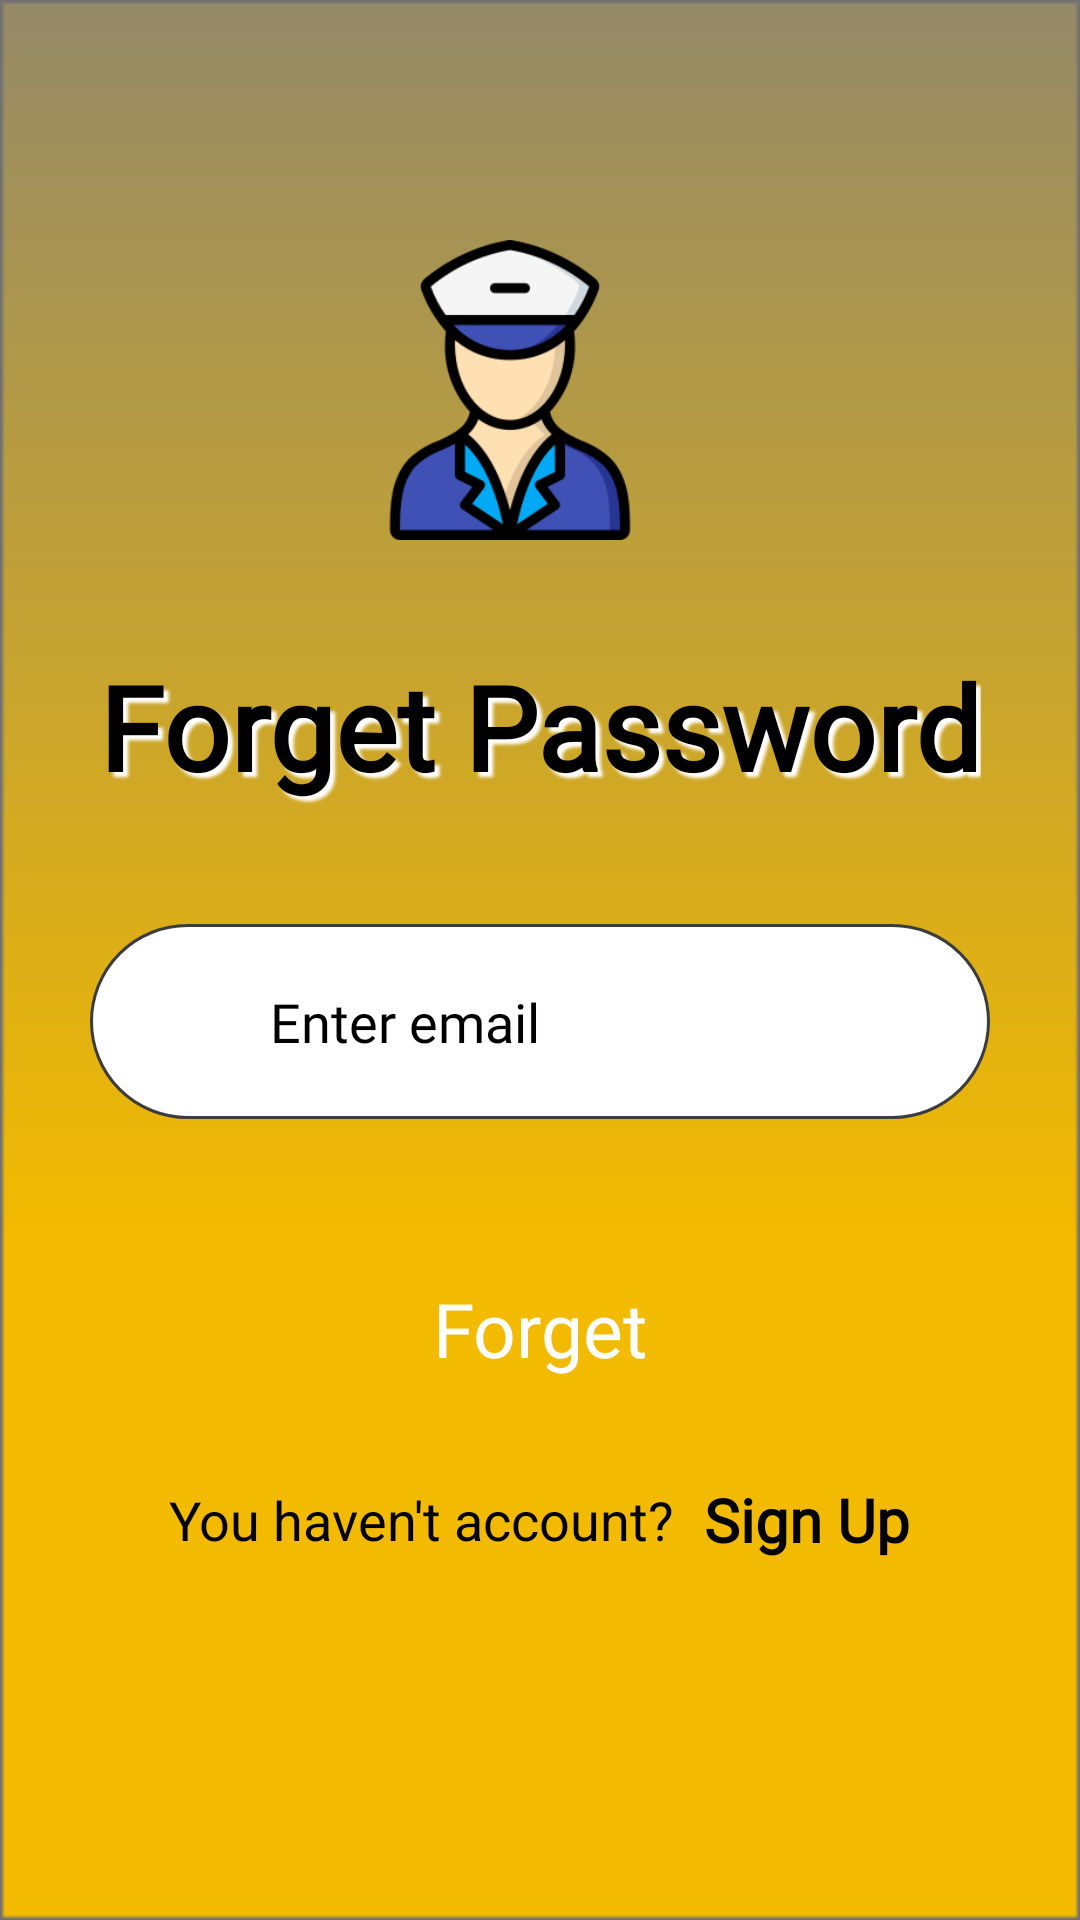

Write the Android layout XML for this screen, with the resource values it uses.
<!-- AndroidManifest.xml: application theme Theme.Authentication -->
<!-- res/layout/forget_pass_conductor.xml -->
<?xml version="1.0" encoding="utf-8"?>
<LinearLayout xmlns:android="http://schemas.android.com/apk/res/android"
    xmlns:app="http://schemas.android.com/apk/res-auto"
    xmlns:tools="http://schemas.android.com/tools"
    android:layout_width="match_parent"
    android:layout_height="match_parent"
    android:gravity="center"
    android:orientation="vertical"
    android:background="@drawable/y"
    android:paddingHorizontal="30dp"
    tools:context=".ConductorSignInActivity">

    <ImageView
        android:id="@+id/logo_Image"
        android:layout_width="100dp"
        android:layout_height="100dp"
        android:layout_marginRight="10dp"
        android:src="@drawable/conductor"
        android:transitionName="logo_Image" />

    <TextView
        android:layout_width="wrap_content"
        android:layout_height="wrap_content"
        android:layout_marginTop="36dp"
        android:fontFamily="@font/acme2"
        android:shadowColor="@color/white"

        android:shadowDx="5"
        android:shadowDy="5"
        android:shadowRadius="2.2"
        android:text="Forget Password"
        android:textColor="#000000"
        android:textSize="39sp"
        android:textStyle="bold" />

    <RelativeLayout
        android:layout_width="match_parent"
        android:layout_height="wrap_content"
        android:layout_marginTop="40dp">

        <EditText
            android:id="@+id/forgetEmail"
            android:layout_width="match_parent"
            android:layout_height="65dp"
            android:background="@drawable/rectangular_field"
            android:fontFamily="@font/acme2"
            android:hint="Enter email"
            android:inputType="textEmailAddress"
            android:paddingVertical="15dp"
            android:paddingLeft="60dp"
            android:textColor="#000000"
            android:textColorHint="@color/black" />

        <ImageView
            android:layout_width="35dp"
            android:layout_height="35dp"
            android:layout_alignParentLeft="true"
            android:layout_centerInParent="true"
            android:layout_marginLeft="10dp"
            android:background="@drawable/email2" />
    </RelativeLayout>
    <RelativeLayout
        android:layout_width="match_parent"
        android:layout_height="wrap_content"
        android:layout_marginTop="40dp"/>

    <Button
        android:id="@+id/forgetPassword"
        android:layout_width="match_parent"
        android:layout_height="60dp"
        android:background="@drawable/button_back"
        android:fontFamily="@font/acme2"
        android:text="Forget"
        android:textAllCaps="false"
        android:textColor="@color/white"
        android:textSize="25dp" />
    <LinearLayout
        android:layout_width="wrap_content"
        android:layout_height="wrap_content"
        android:orientation="horizontal"
        android:gravity="center"
        android:layout_marginTop="20dp"
        android:layout_marginBottom="40dp">
        <TextView
            android:layout_width="wrap_content"
            android:layout_height="wrap_content"
            android:text="You haven't account?"
            android:textColor="#000000"
            android:textSize="18dp"/>

        <TextView
            android:id="@+id/signUpTv"
            android:layout_width="wrap_content"
            android:layout_height="wrap_content"
            android:layout_marginLeft="10dp"
            android:fontFamily="@font/acme2"
            android:text="Sign Up"
            android:textColor="#000000"
            android:textSize="20dp"
            android:textStyle="bold" />

    </LinearLayout>
</LinearLayout>
<!-- resources referenced by this layout -->
<resources>
  <color name="black">#FF000000</color>
  <color name="white">#FFFFFFFF</color>
  <!-- drawable conductor: png bitmap (drawable, 16706 bytes) -->
  <!-- drawable rectangular_field (drawable) -->
  <?xml version="1.0" encoding="utf-8"?>
  <shape xmlns:android="http://schemas.android.com/apk/res/android"
      android:shape="rectangle">
  <solid android:color="#FFFFFF"/>
      <stroke android:width="1dp"
          android:color="#3c3c3c"/>
      <corners android:radius="50dp"/>
  </shape>
  <!-- drawable y: png bitmap (drawable, 15390 bytes) -->
  <style name="Theme.Authentication" parent="Theme.MaterialComponents.DayNight.NoActionBar">
          
          <item name="colorPrimary">@color/purple_500</item>
          <item name="colorPrimaryVariant">@color/purple_700</item>
          <item name="colorOnPrimary">@color/white</item>
          
          <item name="colorSecondary">@color/teal_200</item>
          <item name="colorSecondaryVariant">@color/teal_700</item>
          <item name="colorOnSecondary">@color/black</item>
          
          <item name="android:statusBarColor" tools:targetApi="l">?attr/colorPrimaryVariant</item>
          
      </style>
  <color name="purple_500">#FF6200EE</color>
  <color name="purple_700">#FF3700B3</color>
  <color name="teal_200">#FF03DAC5</color>
  <color name="teal_700">#FF018786</color>
</resources>
